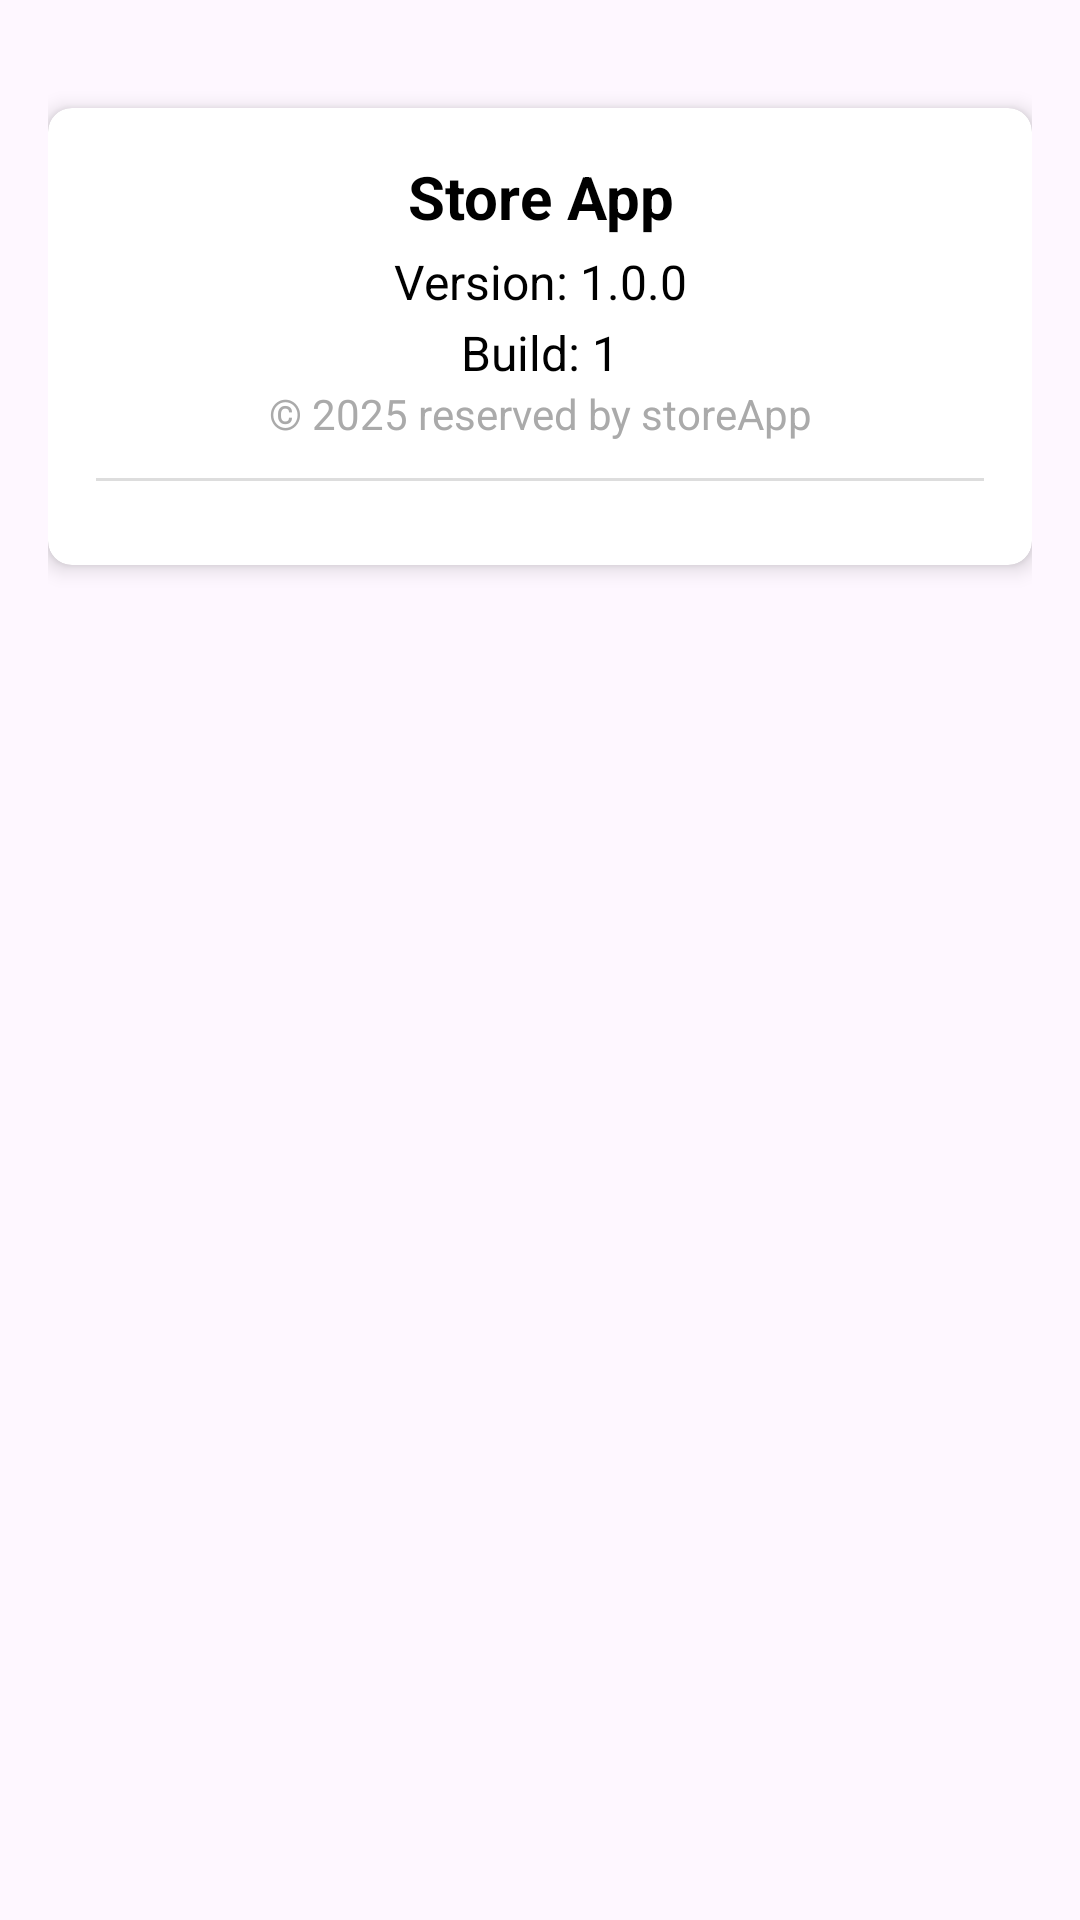

This screen was rendered from an Android layout file. Write that file and the resources it references.
<!-- AndroidManifest.xml: application theme Theme.StoreApp -->
<!-- res/layout/fragment_settings_detail.xml -->
<?xml version="1.0" encoding="utf-8"?>
<ScrollView xmlns:android="http://schemas.android.com/apk/res/android"
    xmlns:card_view="http://schemas.android.com/apk/res-auto"
    android:layout_width="match_parent"
    android:layout_height="match_parent"
    android:padding="16dp">

    <LinearLayout
        android:id="@+id/sectionsContainer"
        android:layout_width="match_parent"
        android:layout_height="wrap_content"
        android:orientation="vertical"
        android:gravity="top"
        android:layout_gravity="center_horizontal">

        
        <androidx.cardview.widget.CardView
            android:layout_marginTop="20dp"
            android:id="@+id/notificationSection"
            android:layout_width="match_parent"
            android:layout_height="wrap_content"
            android:layout_marginBottom="12dp"
            card_view:cardElevation="4dp"
            card_view:cardCornerRadius="8dp"
            android:visibility="gone">

            <TextView
                android:id="@+id/notificationText"
                android:layout_width="match_parent"
                android:layout_height="wrap_content"
                android:padding="16dp"
                android:textSize="18sp"
                android:textColor="@android:color/black" />
        </androidx.cardview.widget.CardView>

        
        <androidx.cardview.widget.CardView
            android:layout_marginTop="20dp"
            android:id="@+id/permissionSection"
            android:layout_width="match_parent"
            android:layout_height="wrap_content"
            android:layout_marginBottom="12dp"
            card_view:cardElevation="4dp"
            card_view:cardCornerRadius="8dp"
            android:visibility="gone">

            <TextView
                android:id="@+id/permissionText"
                android:layout_width="match_parent"
                android:layout_height="wrap_content"
                android:padding="16dp"
                android:textSize="18sp"
                android:textColor="@android:color/black" />
        </androidx.cardview.widget.CardView>

        
        <androidx.cardview.widget.CardView
            android:id="@+id/defaultPurchaseSection"
            android:layout_marginTop="20dp"
            android:layout_width="match_parent"
            android:layout_height="wrap_content"
            android:layout_marginBottom="12dp"
            card_view:cardElevation="4dp"
            card_view:cardCornerRadius="8dp"
            android:visibility="gone">

            <TextView
                android:id="@+id/defaultPurchaseText"
                android:layout_width="match_parent"
                android:layout_height="wrap_content"
                android:padding="16dp"
                android:textSize="18sp"
                android:textColor="@android:color/black" />
        </androidx.cardview.widget.CardView>

        
        <androidx.cardview.widget.CardView
            android:id="@+id/aboutSection"
            android:layout_marginTop="20dp"
            android:layout_width="match_parent"
            android:layout_height="wrap_content"
            android:layout_marginBottom="12dp"
            card_view:cardElevation="4dp"
            card_view:cardCornerRadius="8dp"
            android:visibility="visible">

            <LinearLayout
                android:layout_width="match_parent"
                android:layout_height="wrap_content"
                android:orientation="vertical"
                android:padding="16dp">

                <TextView
                    android:id="@+id/aboutAppName"
                    android:layout_width="match_parent"
                    android:layout_height="wrap_content"
                    android:text="Store App"
                    android:textStyle="bold"
                    android:textSize="20sp"
                    android:textColor="@android:color/black"
                    android:gravity="center"/>

                <TextView
                    android:id="@+id/aboutVersion"
                    android:layout_width="match_parent"
                    android:layout_height="wrap_content"
                    android:text="Version: 1.0.0"
                    android:textSize="16sp"
                    android:textColor="@android:color/black"
                    android:gravity="center"
                    android:layout_marginTop="4dp"/>

                <TextView
                    android:id="@+id/aboutBuild"
                    android:layout_width="match_parent"
                    android:layout_height="wrap_content"
                    android:text="Build: 1"
                    android:textSize="16sp"
                    android:textColor="@android:color/black"
                    android:gravity="center"
                    android:layout_marginTop="2dp"/>

                <TextView
                    android:id="@+id/aboutCopyright"
                    android:layout_width="match_parent"
                    android:layout_height="wrap_content"
                    android:text="© 2025 reserved by storeApp"
                    android:textSize="14sp"
                    android:textColor="@android:color/darker_gray"
                    android:gravity="center"/>

                <View
                    android:layout_width="match_parent"
                    android:layout_height="1dp"
                    android:background="#DDDDDD"
                    android:layout_marginTop="12dp"
                    android:layout_marginBottom="12dp"/>
            </LinearLayout>
        </androidx.cardview.widget.CardView>

    </LinearLayout>

</ScrollView>
<!-- resources referenced by this layout -->
<resources>
  <style name="Theme.StoreApp" parent="Base.Theme.StoreApp" />
  <style name="Base.Theme.StoreApp" parent="Theme.Material3.DayNight.NoActionBar">
          
          
      </style>
</resources>
